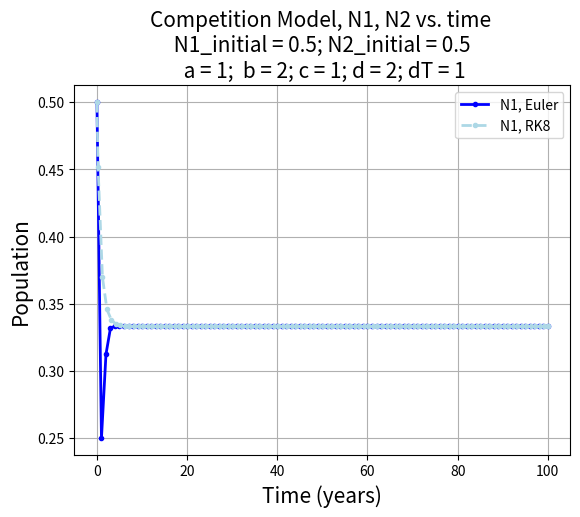

Reproduce this figure in Python.
import numpy as np
import matplotlib.pyplot as plt

def dNdt_comp(t, N, a, b, c, d):
    '''
    This function calculates the Lotka-Volterra competition equations for
    two species. Given normalized populations, `N1` and `N2`, as well as the four coefficients representing population growth and decline,
    calculate the time derivatives dN_1/dt and dN_2/dt and return to the
    caller.
    This function accepts `t`, or time, as an input parameter to be
    compliant with Scipy's ODE solver. However, it is not used in this
    function.
    
    Parameters
    ----------
    t : float
    The current time (not used here).
    N : two-element list
    The current value of N1 and N2 as a list (e.g., [N1, N2]).
    a, b, c, d : float
    The value of the Lotka-Volterra coefficients.
    
    Returns
    -------
    dN1dt, dN2dt : floats
    The time derivatives of `N1` and `N2`.
    '''
    # Here, N is a two-element list such that N1=N[0] and N2=N[1]
    dN1dt = a*N[0]*(1-N[0]) - b*N[0]*N[1]
    dN2dt = c*N[1]*(1-N[1]) - d*N[1]*N[0]

    return dN1dt, dN2dt  

def euler_solve(func, dT, N1_init, N2_init, a, b, c, d, t_final=100.0):
    '''
    Solve the Lotka-Volterra competition and predator/prey equations using Euler method

    Parameters
    ----------
    func : function
    A python function that takes `time`, [`N1`, `N2`] as inputs and
    returns the time derivative of N1 and N2.
    dT : floa
    Largest timestep allowed in years.
    N1_init, N2_init : float
    Initial conditions for `N1` and `N2`, ranging from (0,1]
    a, b, c, d : float
    Lotka-Volterra coefficient values
    t_final : float, default=100
    Integrate until this value is reached, in years.
    
    Returns
    -------
    time : Numpy array
    Time elapsed in years.
    N1, N2 : Numpy arrays
    Normalized population density solutions.
    '''
    time = np.arange(0,t_final+dT,dT)
    N1 = np.zeros(time.size)
    N2 = np.zeros(time.size)
    N1[0] = N1_init
    N2[0] = N2_init 

    for i in range(1, time.size):
        dN1, dN2 = func(i, [N1[i-1], N2[i-1]],a,b,c,d)
        N1[i] = N1[i-1]+dT*dN1
        N2[i] = N2[i-1]+dT*dN2
    
    return time, N1, N2


def solve_rk8(func, dT, N1_init, N2_init, a, b, c, d, t_final=100.0):
    '''
    Solve the Lotka-Volterra competition and predator/prey equations using
    Scipy's ODE class and the adaptive step 8th order solver.
    
    Parameters
    ----------
    func : function
    A python function that takes `time`, [`N1`, `N2`] as inputs and
    returns the time derivative of N1 and N2.
    dT : float, default=10
    Largest timestep allowed in years.
    N1_init, N2_init : float
    Initial conditions for `N1` and `N2`, ranging from (0,1]
    a, b, c, d : float
    Lotka-Volterra coefficient values
    t_final : float, default=100
    Integrate until this value is reached, in years.

    Returns
    -------
    time : Numpy array
    Time elapsed in years.
    N1, N2 : Numpy arrays
    Normalized population density solutions.
    '''
    from scipy.integrate import solve_ivp
    # Configure the initial value problem solver
    result = solve_ivp(func, [0, t_final], [N1_init, N2_init],
    args=[a, b, c, d], method='DOP853', max_step=dT)

    # Perform the integration
    time, N1, N2 = result.t, result.y[0, :], result.y[1, :]
    # Return values to caller.
    return time, N1, N2

# Graph parameters
psize = 3
line_width = 2
markerpattern = 'o'
N1_initial = 0.5
N2_initial = 0.5

a = 1
b = 2
c = 1
d = 2
dT = 1

Euler_comp = euler_solve(dNdt_comp,dT,N1_initial,N2_initial,a,b,c,d)
RK8_comp = solve_rk8(dNdt_comp,dT,N1_initial,N2_initial,a,b,c,d)

fig1 = plt.figure()
ax = fig1.add_subplot(111)  
plt.title(f"Competition Model, N1, N2 vs. time \n N1_initial = {N1_initial}; N2_initial = {N2_initial} \n a = {a};  b = {b}; c = {c}; d = {d}; dT = {dT}"
          ,size = 15)
ax.plot(Euler_comp[0],Euler_comp[1],label='N1, Euler', color='blue', linewidth=line_width, marker = markerpattern, markersize = psize)
#ax.plot(Euler_comp[0],Euler_comp[2],label='N2, Euler', color='red', linewidth=line_width, marker = markerpattern, markersize = psize)
ax.plot(RK8_comp[0],RK8_comp[1],label='N1, RK8', linestyle = '--', color='lightblue', linewidth=line_width, marker = markerpattern, markersize = psize)
#ax.plot(RK8_comp[0],RK8_comp[2],label='N2, RK8', linestyle = '--', color='salmon', linewidth=line_width, marker = markerpattern, markersize = psize)

plt.xlabel('Time (years)', size = 15)
plt.ylabel('Population', size = 15)

plt.grid(True)
ax.legend()
plt.show()
